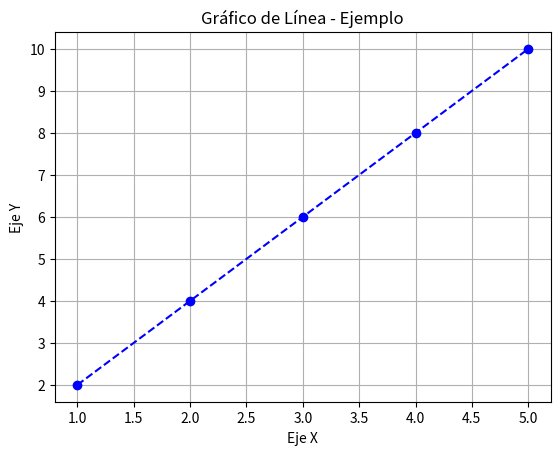

Reproduce this figure in Python.
import matplotlib.pyplot as plt

# Datos de ejemplo para el gráfico
x = [1, 2, 3, 4, 5]
y = [2, 4, 6, 8, 10]

# Crear el gráfico de línea
plt.plot(x, y, marker='o', color='blue', linestyle='--')

# Agregar título y etiquetascls
plt.title("Gráfico de Línea - Ejemplo")
plt.xlabel("Eje X")
plt.ylabel("Eje Y")

# Activar la grilla
plt.grid(True)

# Mostrar el gráfico
plt.show()

